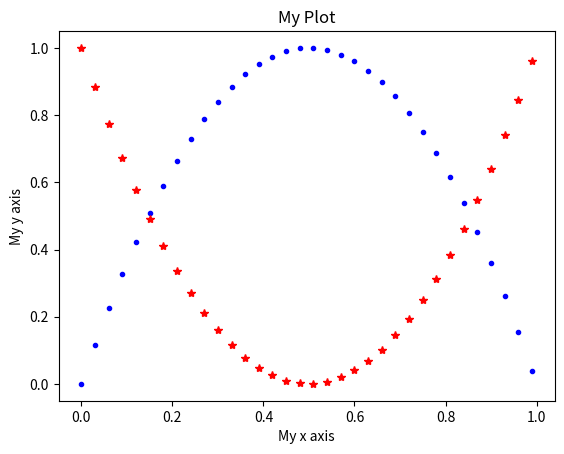

Recreate this plot in Python. (Note: this script raises an exception after producing the figure.)
get_ipython().run_line_magic('matplotlib', 'inline')

import matplotlib
import numpy as np
import matplotlib.pyplot as plt

x = np.arange(0,1,0.03)
y1 = [4*i*(1-i) for i in x]
y2 = [1-i for i in y1]

plt.plot(x, y1,'.b')
plt.plot(x, y2,'*r')

plt.title('My Plot')
plt.xlabel("My x axis")
plt.ylabel("My y axis")
#plt.yscale('log')
#plt.xscale('log')

plt.show()

def fib1(n):
    if n<=2: 
        return 1
    else: 
        return fib1(n-1)+fib1(n-2)
    
def fib2(n):
    cur = 1
    prev = 0
    for _ in range(n-1):
        cur, prev = cur+prev, cur
    return cur

get_ipython().run_line_magic('matplotlib', 'notebook')

import matplotlib
import numpy as np
import matplotlib.pyplot as plt

plt.ion()
fig = plt.figure()
ax = fig.add_subplot(111)
#plt.yscale('log')
#plt.title('Fibbonaci execution time')
#plt.xlabel("N")
#plt.ylabel("Time to compute Fib(N)")
    
#plt.xscale('log')
import math

fig.show()

x = range(20,40)
y = [0]*len(x)
y2 = y[:]
for i in range(len(x)):
    result = get_ipython().run_line_magic('timeit', '-r1 -o -q fib1(i)')
    y[i]=math.log(result.best)
    y2[i] = y[0]+i*math.log((1+math.sqrt(5))/2)

    ax.clear()    
    ax.plot(x, y,'.b')
    ax.plot(x,y2,'*r')
    fig.canvas.draw()    


get_ipython().run_line_magic('timeit', 'fib1(20)')



